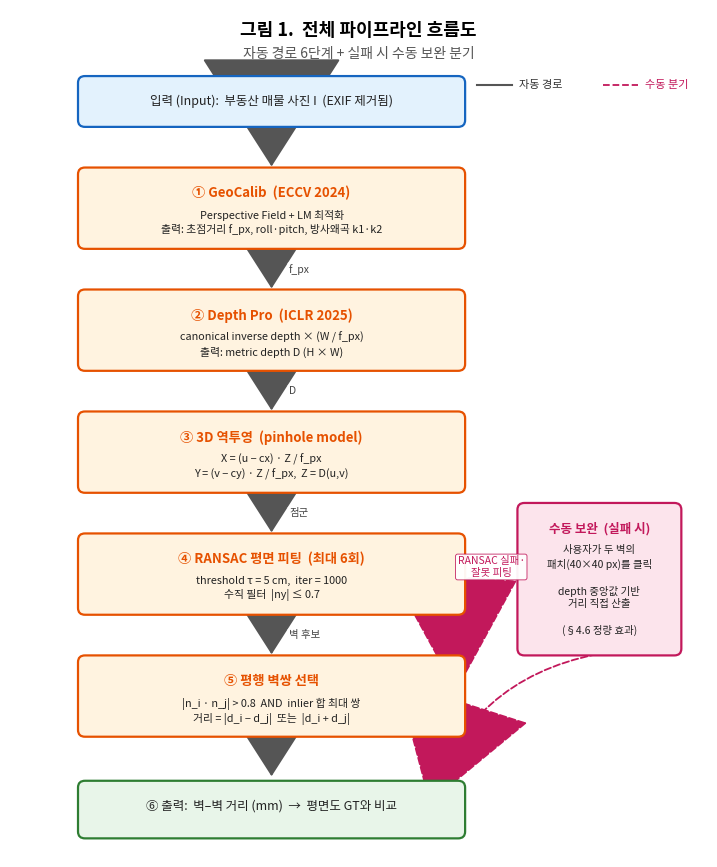

Recreate this plot in Python. (Note: this script raises an exception after producing the figure.)
"""
Figure 1 (v2) — 파이프라인 흐름도 재설계

v1 문제점:
  - f̂, n_y, c_x 등 유니코드 특수기호 폰트 미지원으로 깨짐
  - 수동 분기 화살표 배치 어색
  - 박스 간 간격 불균형

v2 개선:
  - ASCII로 통일: f_px (f̂ 대신), n_y (subscript 대신)
  - 블록 수평 배치 + 수동 분기 명확히
  - 폰트 크기·여백 조정으로 가독성 향상
"""
import os
import matplotlib
matplotlib.use('Agg')
import matplotlib.pyplot as plt
from matplotlib.patches import FancyBboxPatch, FancyArrowPatch
from matplotlib import font_manager

FONT = '/System/Library/Fonts/AppleSDGothicNeo.ttc'
if os.path.exists(FONT):
    font_manager.fontManager.addfont(FONT)
    plt.rcParams['font.family'] = 'Apple SD Gothic Neo'
plt.rcParams['axes.unicode_minus'] = False

OUT = '/Users/honghwasu/Desktop/research_project/output/paper_figures/fig1_pipeline_v2.png'

# Palette (KCC 적합 neutral)
C_IN    = ('#E3F2FD', '#1565C0')   # blue (입출력)
C_ALGO  = ('#FFF3E0', '#E65100')   # orange (처리 단계)
C_MAN   = ('#FCE4EC', '#C2185B')   # pink (수동 분기)
C_OUT   = ('#E8F5E9', '#2E7D32')   # green (최종 출력)

fig, ax = plt.subplots(figsize=(9, 11))
ax.set_xlim(0, 100)
ax.set_ylim(0, 125)
ax.axis('off')

def box(x, y, w, h, title, body, color_pair, title_fs=9.5, body_fs=7.8):
    bg, fg = color_pair
    rect = FancyBboxPatch((x, y), w, h,
                           boxstyle="round,pad=0.25,rounding_size=1.0",
                           linewidth=1.6, edgecolor=fg, facecolor=bg, zorder=2)
    ax.add_patch(rect)
    if title:
        ax.text(x + w/2, y + h - 2.5, title,
                ha='center', va='top', fontsize=title_fs, weight='bold', color=fg, zorder=3)
    ax.text(x + w/2, y + h - 2.5 - (3.5 if title else 0), body,
            ha='center', va='top', fontsize=body_fs, color='#222', zorder=3,
            linespacing=1.35)

def arrow_v(x, y_from, y_to, label=None, lbl_side='right', color='#555'):
    ar = FancyArrowPatch((x, y_from), (x, y_to),
                         arrowstyle='-|>,head_length=5,head_width=3.2',
                         mutation_scale=15, color=color, linewidth=1.5, zorder=1)
    ax.add_patch(ar)
    if label:
        dx = 2.5 if lbl_side == 'right' else -2.5
        ha = 'left' if lbl_side == 'right' else 'right'
        ax.text(x + dx, (y_from + y_to) / 2, label,
                fontsize=7.5, ha=ha, va='center',
                style='italic', color='#444', zorder=3,
                bbox=dict(boxstyle='round,pad=0.15', facecolor='white',
                          edgecolor='none', alpha=0.85))

def arrow_diag(x1, y1, x2, y2, label=None, color='#C2185B', dashed=True):
    ls = '--' if dashed else '-'
    ar = FancyArrowPatch((x1, y1), (x2, y2),
                         arrowstyle='-|>,head_length=5,head_width=3.2',
                         mutation_scale=15, color=color, linewidth=1.3,
                         linestyle=ls, zorder=1,
                         connectionstyle='arc3,rad=0.3')
    ax.add_patch(ar)
    if label:
        midx, midy = (x1+x2)/2, (y1+y2)/2
        ax.text(midx, midy + 1.8, label,
                fontsize=7.5, ha='center', va='center',
                style='italic', color=color, zorder=3,
                bbox=dict(boxstyle='round,pad=0.2', facecolor='white',
                          edgecolor=color, linewidth=0.6, alpha=0.95))

# ---- Title ----
ax.text(50, 122, '그림 1.  전체 파이프라인 흐름도',
        ha='center', va='center', fontsize=13, weight='bold')
ax.text(50, 118.5, '자동 경로 6단계 + 실패 시 수동 보완 분기',
        ha='center', va='center', fontsize=10, style='italic', color='#555')

# ---- Main pipeline (왼쪽/가운데 세로) ----
X_MAIN, W_MAIN = 10, 55

# 입력
box(X_MAIN, 108, W_MAIN, 7, '',
    '입력 (Input):  부동산 매물 사진 I  (EXIF 제거됨)',
    C_IN, body_fs=9)

arrow_v(X_MAIN + W_MAIN/2, 108, 101.5)

# ① GeoCalib
box(X_MAIN, 90, W_MAIN, 11.5,
    '① GeoCalib  (ECCV 2024)',
    'Perspective Field + LM 최적화\n출력: 초점거리 f_px, roll·pitch, 방사왜곡 k1·k2',
    C_ALGO)
arrow_v(X_MAIN + W_MAIN/2, 90, 83.5, label='f_px')

# ② Depth Pro
box(X_MAIN, 72, W_MAIN, 11.5,
    '② Depth Pro  (ICLR 2025)',
    'canonical inverse depth × (W / f_px)\n출력: metric depth D (H × W)',
    C_ALGO)
arrow_v(X_MAIN + W_MAIN/2, 72, 65.5, label='D')

# ③ 3D 역투영
box(X_MAIN, 54, W_MAIN, 11.5,
    '③ 3D 역투영  (pinhole model)',
    'X = (u − cx) · Z / f_px\nY = (v − cy) · Z / f_px,  Z = D(u,v)',
    C_ALGO)
arrow_v(X_MAIN + W_MAIN/2, 54, 47.5, label='점군')

# ④ RANSAC
box(X_MAIN, 36, W_MAIN, 11.5,
    '④ RANSAC 평면 피팅  (최대 6회)',
    'threshold τ = 5 cm,  iter = 1000\n수직 필터  |ny| ≤ 0.7',
    C_ALGO)
arrow_v(X_MAIN + W_MAIN/2, 36, 29.5, label='벽 후보')

# ⑤ 평행 벽 쌍
box(X_MAIN, 18, W_MAIN, 11.5,
    '⑤ 평행 벽쌍 선택',
    '|n_i · n_j| > 0.8  AND  inlier 합 최대 쌍\n거리 = |d_i − d_j|  또는  |d_i + d_j|',
    C_ALGO)
arrow_v(X_MAIN + W_MAIN/2, 18, 11.5)

# 출력
box(X_MAIN, 3, W_MAIN, 8, '',
    '⑥ 출력:  벽–벽 거리 (mm)  →  평면도 GT와 비교',
    C_OUT, body_fs=9)

# ---- 수동 보완 분기 (오른쪽) ----
X_MAN, W_MAN = 73, 23

box(X_MAN, 30, W_MAN, 22,
    '수동 보완  (실패 시)',
    '사용자가 두 벽의\n패치(40×40 px)를 클릭\n\ndepth 중앙값 기반\n거리 직접 산출\n\n(§4.6 정량 효과)',
    C_MAN, title_fs=9, body_fs=7.5)

# RANSAC 실패 → 수동 보완 (오른쪽으로 분기)
arrow_diag(X_MAIN + W_MAIN, 41, X_MAN, 41,
           label='RANSAC 실패·\n잘못 피팅',
           color=C_MAN[1], dashed=True)

# 수동 결과 → 출력 합류
arrow_diag(X_MAN + W_MAN/2, 30, X_MAIN + W_MAIN - 5, 7.5,
           label=None, color=C_MAN[1], dashed=True)

# ---- 범례 ----
legend_y = 114
ax.plot([67, 72], [legend_y, legend_y], color='#555', lw=1.5)
ax.text(73, legend_y, '자동 경로', fontsize=8, va='center', color='#333')
ax.plot([85, 90], [legend_y, legend_y], color=C_MAN[1], lw=1.3, ls='--')
ax.text(91, legend_y, '수동 분기', fontsize=8, va='center', color=C_MAN[1])

# Save
plt.savefig(OUT, dpi=200, bbox_inches='tight', facecolor='white')
print(f'Saved: {OUT}')
